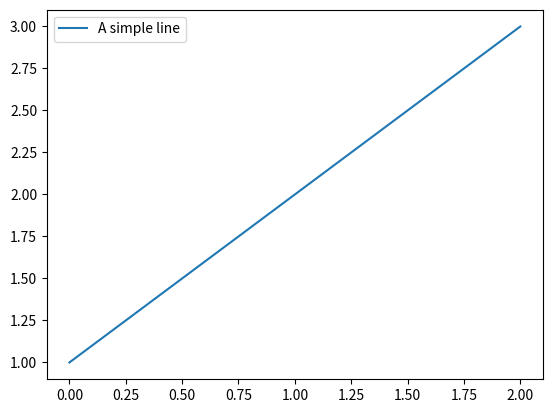

Write Python code to recreate this figure.
# -*- coding: utf-8 -*-
"""
Created on Mon Apr 13 14:28:09 2015

@author: alumno
"""

import matplotlib.pyplot as plt

# Prueba legend
plt.figure(1)
plt.plot([1, 2, 3])
plt.legend(['A simple line','another line'])